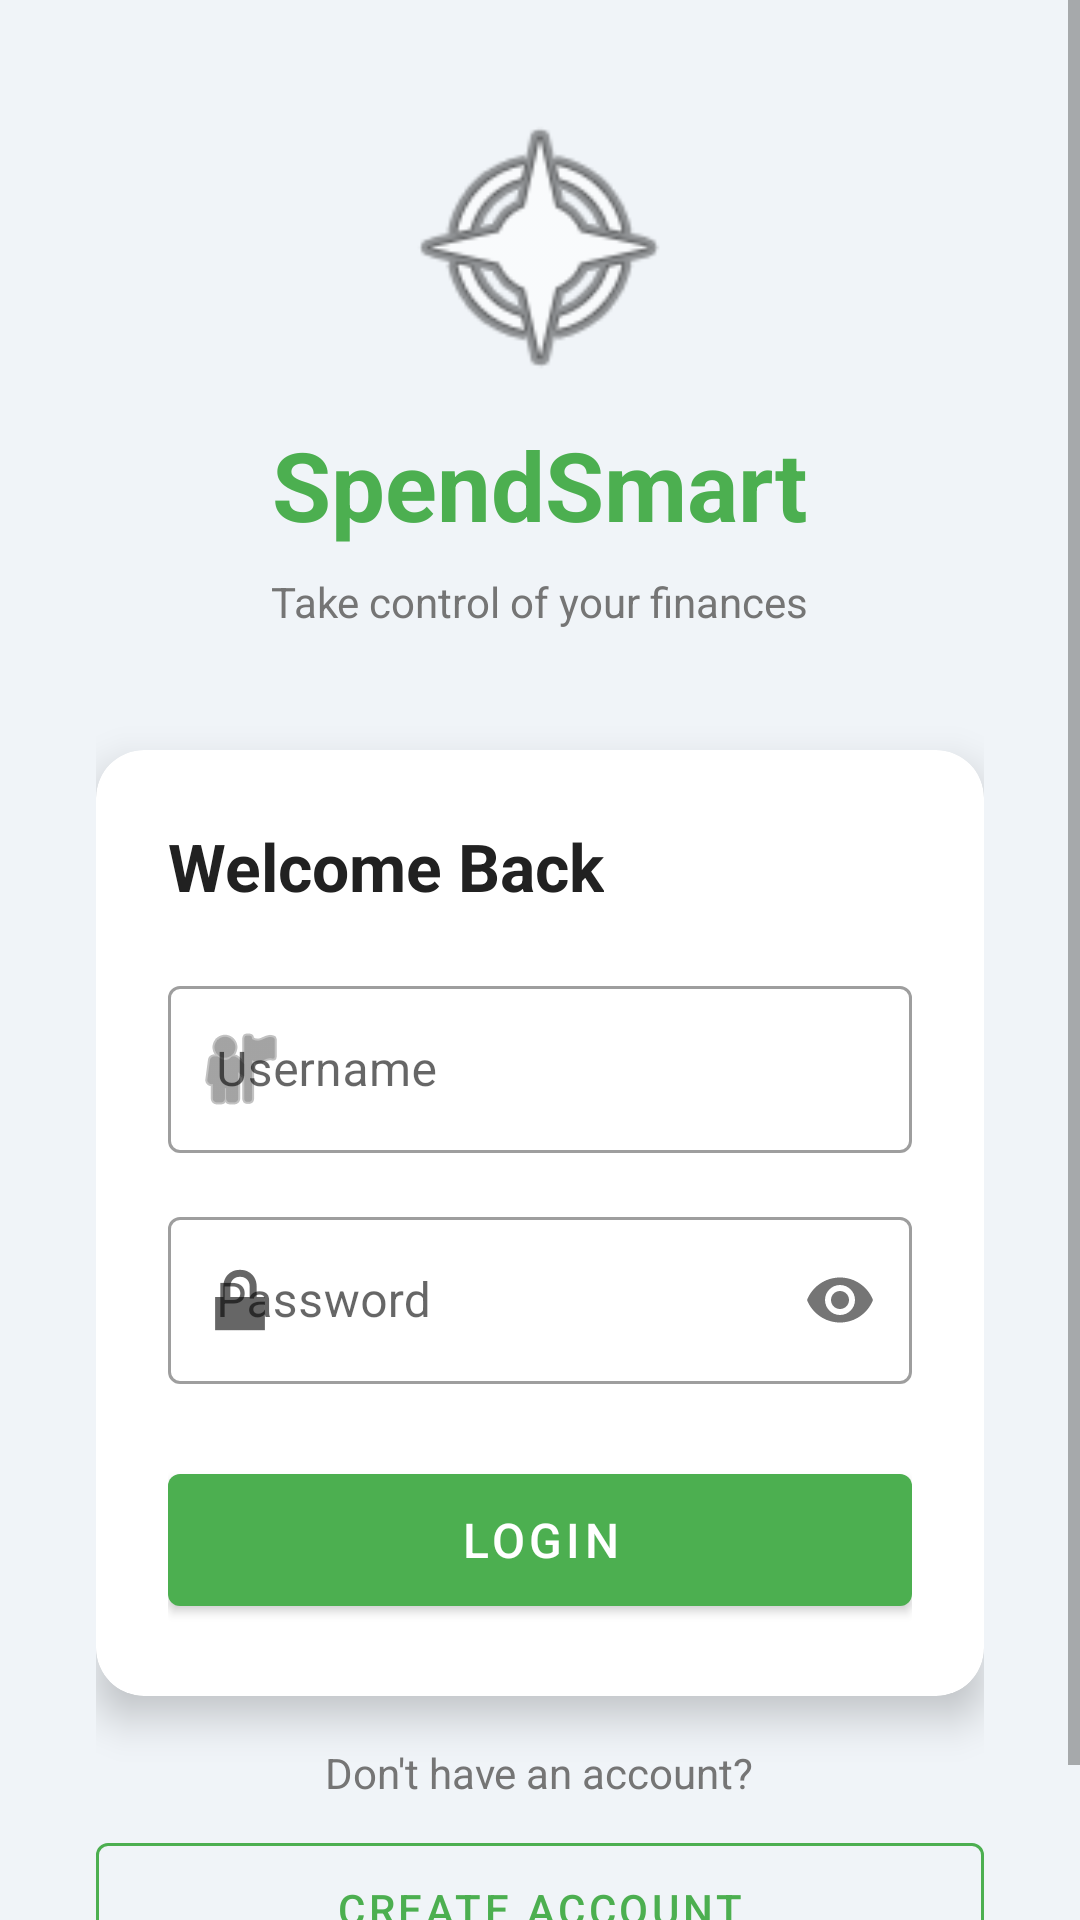

Write the Android layout XML for this screen, with the resource values it uses.
<!-- AndroidManifest.xml: application theme Theme.SpendSmart -->
<!-- res/layout/activity_login.xml -->
<?xml version="1.0" encoding="utf-8"?>
<ScrollView xmlns:android="http://schemas.android.com/apk/res/android"
    xmlns:app="http://schemas.android.com/apk/res-auto"
    android:layout_width="match_parent"
    android:layout_height="match_parent"
    android:background="@color/background"
    android:fillViewport="true">

    <LinearLayout
        android:layout_width="match_parent"
        android:layout_height="wrap_content"
        android:gravity="center"
        android:orientation="vertical"
        android:padding="32dp">

        <ImageView
            android:layout_width="100dp"
            android:layout_height="100dp"
            android:layout_marginBottom="8dp"
            android:src="@android:drawable/ic_menu_compass"
            android:contentDescription="App logo" />

        <TextView
            android:layout_width="wrap_content"
            android:layout_height="wrap_content"
            android:text="SpendSmart"
            android:textSize="32sp"
            android:textStyle="bold"
            android:textColor="@color/green_primary"
            android:layout_marginBottom="8dp" />

        <TextView
            android:layout_width="wrap_content"
            android:layout_height="wrap_content"
            android:text="Take control of your finances"
            android:textSize="14sp"
            android:textColor="@color/text_secondary"
            android:layout_marginBottom="40dp" />

        <com.google.android.material.card.MaterialCardView
            android:layout_width="match_parent"
            android:layout_height="wrap_content"
            app:cardCornerRadius="16dp"
            app:cardElevation="8dp"
            android:layout_marginBottom="16dp">

            <LinearLayout
                android:layout_width="match_parent"
                android:layout_height="wrap_content"
                android:orientation="vertical"
                android:padding="24dp">

                <TextView
                    android:layout_width="wrap_content"
                    android:layout_height="wrap_content"
                    android:text="Welcome Back"
                    android:textSize="22sp"
                    android:textStyle="bold"
                    android:textColor="@color/text_primary"
                    android:layout_marginBottom="20dp" />

                <com.google.android.material.textfield.TextInputLayout
                    android:id="@+id/tilUsername"
                    style="@style/Widget.MaterialComponents.TextInputLayout.OutlinedBox"
                    android:layout_width="match_parent"
                    android:layout_height="wrap_content"
                    android:hint="Username"
                    android:layout_marginBottom="16dp"
                    app:startIconDrawable="@android:drawable/ic_menu_myplaces">

                    <com.google.android.material.textfield.TextInputEditText
                        android:id="@+id/etUsername"
                        android:layout_width="match_parent"
                        android:layout_height="wrap_content"
                        android:inputType="text"
                        android:imeOptions="actionNext" />
                </com.google.android.material.textfield.TextInputLayout>

                <com.google.android.material.textfield.TextInputLayout
                    android:id="@+id/tilPassword"
                    style="@style/Widget.MaterialComponents.TextInputLayout.OutlinedBox"
                    android:layout_width="match_parent"
                    android:layout_height="wrap_content"
                    android:hint="Password"
                    android:layout_marginBottom="24dp"
                    app:passwordToggleEnabled="true"
                    app:startIconDrawable="@android:drawable/ic_lock_lock">

                    <com.google.android.material.textfield.TextInputEditText
                        android:id="@+id/etPassword"
                        android:layout_width="match_parent"
                        android:layout_height="wrap_content"
                        android:inputType="textPassword"
                        android:imeOptions="actionDone" />
                </com.google.android.material.textfield.TextInputLayout>

                <com.google.android.material.button.MaterialButton
                    android:id="@+id/btnLogin"
                    android:layout_width="match_parent"
                    android:layout_height="56dp"
                    android:text="LOGIN"
                    android:textSize="16sp"
                    app:backgroundTint="@color/green_primary" />
            </LinearLayout>
        </com.google.android.material.card.MaterialCardView>

        <TextView
            android:layout_width="wrap_content"
            android:layout_height="wrap_content"
            android:text="Don't have an account?"
            android:textColor="@color/text_secondary"
            android:layout_marginBottom="8dp" />

        <com.google.android.material.button.MaterialButton
            android:id="@+id/btnGoToRegister"
            style="@style/Widget.MaterialComponents.Button.OutlinedButton"
            android:layout_width="match_parent"
            android:layout_height="56dp"
            android:text="CREATE ACCOUNT"
            app:strokeColor="@color/green_primary"
            android:textColor="@color/green_primary" />

    </LinearLayout>
</ScrollView>
<!-- resources referenced by this layout -->
<resources>
  <color name="background">#F0F4F8</color>
  <color name="green_primary">#4CAF50</color>
  <color name="text_primary">#212121</color>
  <color name="text_secondary">#757575</color>
  <style name="Theme.SpendSmart" parent="Theme.MaterialComponents.DayNight.DarkActionBar">
          <item name="colorPrimary">@color/green_primary</item>
          <item name="colorPrimaryVariant">@color/green_dark</item>
          <item name="colorOnPrimary">@color/white</item>
          <item name="colorSecondary">@color/yellow_accent</item>
          <item name="colorSecondaryVariant">@color/blue_primary</item>
          <item name="colorOnSecondary">@color/black</item>
          <item name="android:colorBackground">@color/background</item>
          <item name="colorSurface">@color/card_background</item>
          <item name="colorError">@color/red_error</item>
          <item name="android:statusBarColor" tools:targetApi="l">?attr/colorPrimaryVariant</item>
      </style>
  <color name="green_dark">#388E3C</color>
  <color name="white">#FFFFFF</color>
  <color name="yellow_accent">#FFC107</color>
  <color name="blue_primary">#2196F3</color>
  <color name="black">#000000</color>
  <color name="card_background">#FFFFFF</color>
  <color name="red_error">#F44336</color>
</resources>
